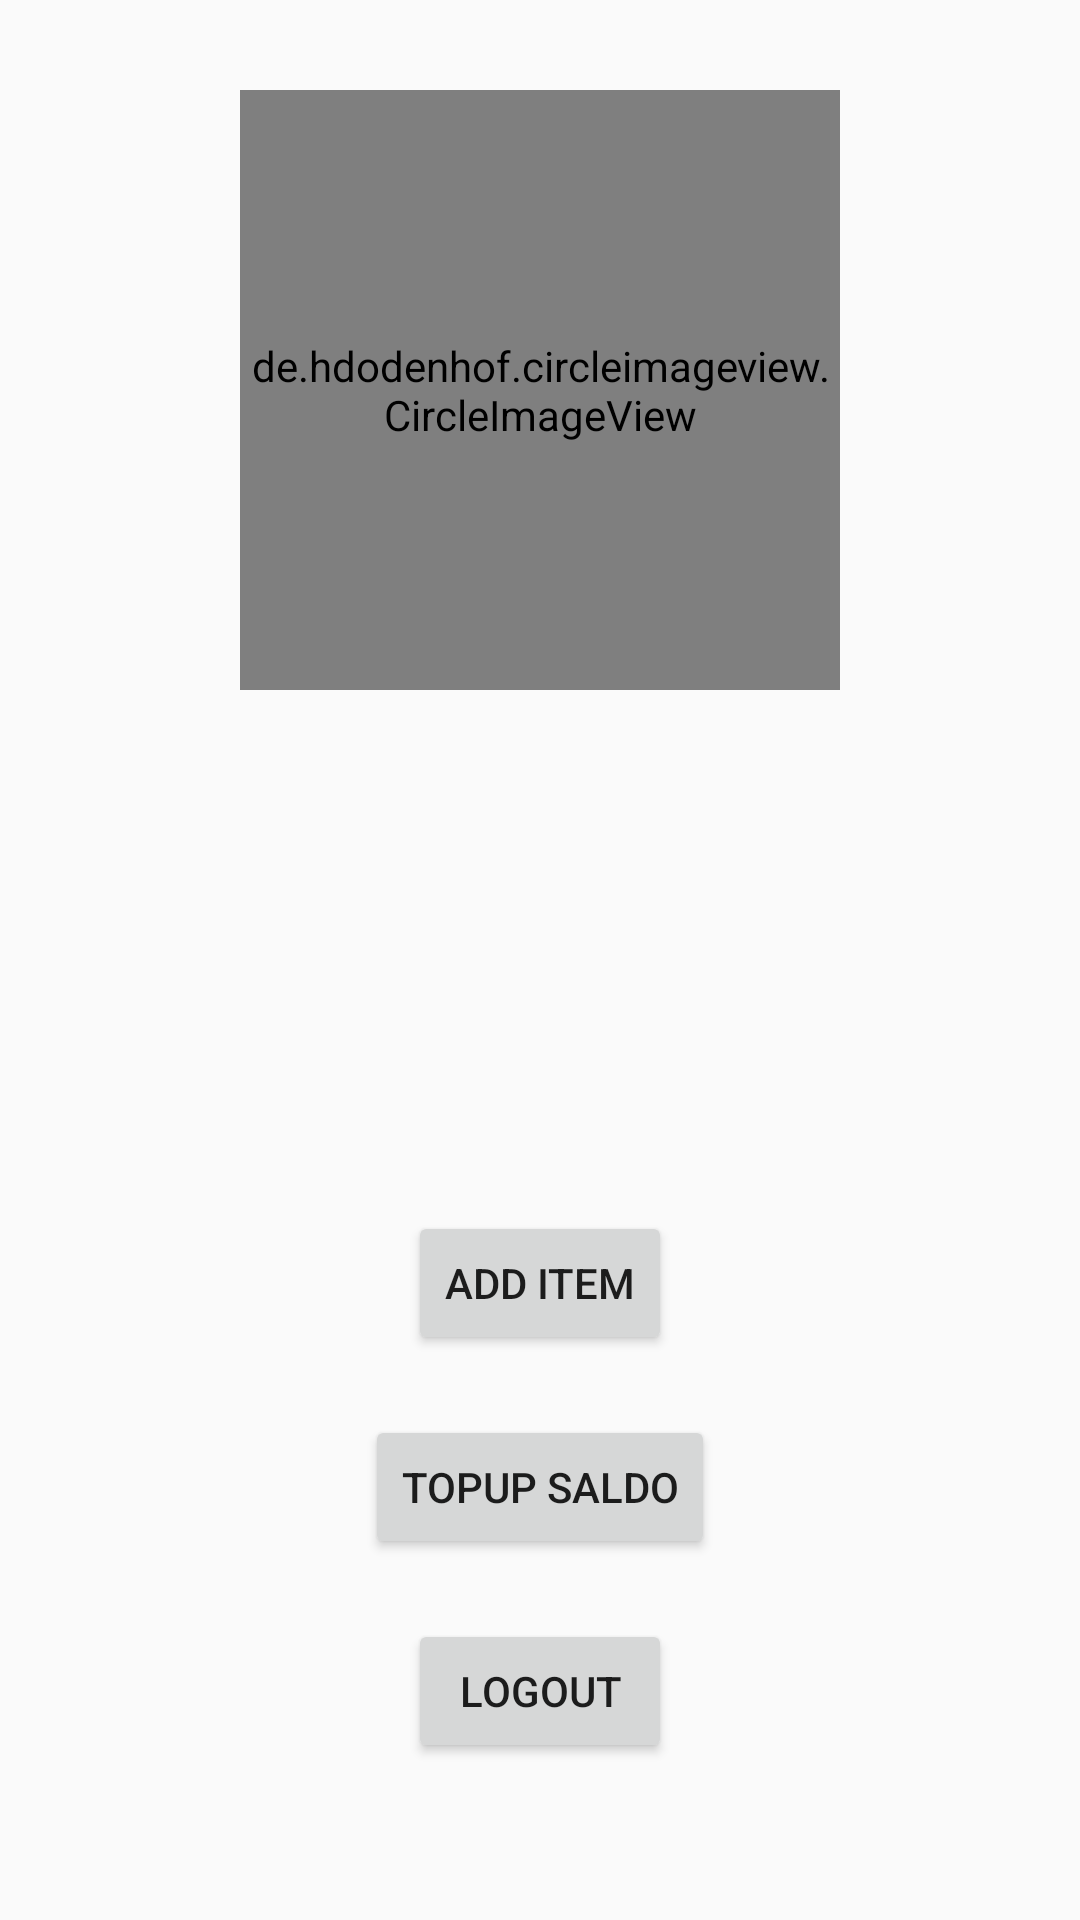

The Android layout XML behind this screen, and the referenced resources:
<!-- AndroidManifest.xml: application theme Theme.EcommerceApp -->
<!-- res/layout/fragment_profile.xml -->
<?xml version="1.0" encoding="utf-8"?>
<androidx.constraintlayout.widget.ConstraintLayout xmlns:android="http://schemas.android.com/apk/res/android"
    xmlns:app="http://schemas.android.com/apk/res-auto"
    xmlns:tools="http://schemas.android.com/tools"
    android:id="@+id/frameLayout2"
    android:layout_width="match_parent"
    android:layout_height="match_parent"
    tools:context=".fragment.ProfileFragment">

    <de.hdodenhof.circleimageview.CircleImageView
        android:id="@+id/imageViewProfilePic"
        android:layout_width="200dp"
        android:layout_height="200dp"
        android:layout_marginTop="30dp"
        android:src="@drawable/baseline_account_circle_24"
        android:visibility="visible"
        app:layout_constraintEnd_toEndOf="parent"
        app:layout_constraintStart_toStartOf="parent"
        app:layout_constraintTop_toTopOf="parent" />

    <TextView
        android:id="@+id/textViewProfileName"
        android:layout_width="wrap_content"
        android:layout_height="wrap_content"
        android:layout_marginTop="30dp"
        android:fontFamily="serif"
        android:textSize="24sp"
        android:visibility="visible"
        app:layout_constraintEnd_toEndOf="parent"
        app:layout_constraintStart_toStartOf="parent"
        app:layout_constraintTop_toBottomOf="@+id/imageViewProfilePic" />

    <TextView
        android:id="@+id/textViewProfileBalance"
        android:layout_width="wrap_content"
        android:layout_height="wrap_content"
        android:layout_marginTop="30dp"
        android:fontFamily="sans-serif-medium"
        android:textSize="24sp"
        android:visibility="visible"
        app:layout_constraintEnd_toEndOf="parent"
        app:layout_constraintStart_toStartOf="parent"
        app:layout_constraintTop_toBottomOf="@+id/textViewProfileName" />

    <Button
        android:id="@+id/buttonProfileAddItem"
        android:layout_width="wrap_content"
        android:layout_height="wrap_content"
        android:layout_marginTop="50dp"
        android:text="Add Item"
        android:visibility="visible"
        app:layout_constraintEnd_toEndOf="parent"
        app:layout_constraintStart_toStartOf="parent"
        app:layout_constraintTop_toBottomOf="@+id/textViewProfileBalance" />

    <Button
        android:id="@+id/buttonTopupSaldo"
        android:layout_width="wrap_content"
        android:layout_height="wrap_content"
        android:layout_marginTop="20dp"
        android:text="TopUp Saldo"
        app:layout_constraintEnd_toEndOf="parent"
        app:layout_constraintStart_toStartOf="parent"
        app:layout_constraintTop_toBottomOf="@+id/buttonProfileAddItem" />

    <Button
        android:id="@+id/buttonLogout"
        android:layout_width="wrap_content"
        android:layout_height="wrap_content"
        android:layout_marginTop="20dp"
        android:text="Logout"
        app:layout_constraintEnd_toEndOf="parent"
        app:layout_constraintStart_toStartOf="parent"
        app:layout_constraintTop_toBottomOf="@+id/buttonTopupSaldo" />

    <Button
        android:id="@+id/buttonLogin"
        android:layout_width="wrap_content"
        android:layout_height="wrap_content"
        android:text="Login"
        android:visibility="gone"
        app:layout_constraintBottom_toBottomOf="parent"
        app:layout_constraintEnd_toEndOf="parent"
        app:layout_constraintStart_toStartOf="parent"
        app:layout_constraintTop_toTopOf="parent" />

    <ProgressBar
        android:id="@+id/progressBar"
        android:layout_width="wrap_content"
        android:layout_height="wrap_content"
        android:layout_centerInParent="true"
        android:visibility="gone"
        app:layout_constraintBottom_toBottomOf="parent"
        app:layout_constraintEnd_toEndOf="parent"
        app:layout_constraintStart_toStartOf="parent"
        app:layout_constraintTop_toTopOf="parent" />


</androidx.constraintlayout.widget.ConstraintLayout>
<!-- resources referenced by this layout -->
<resources>
  <style name="Theme.EcommerceApp" parent="Base.Theme.EcommerceApp" />
  <style name="Base.Theme.EcommerceApp" parent="Theme.AppCompat.DayNight.NoActionBar">
          
          
      </style>
</resources>
